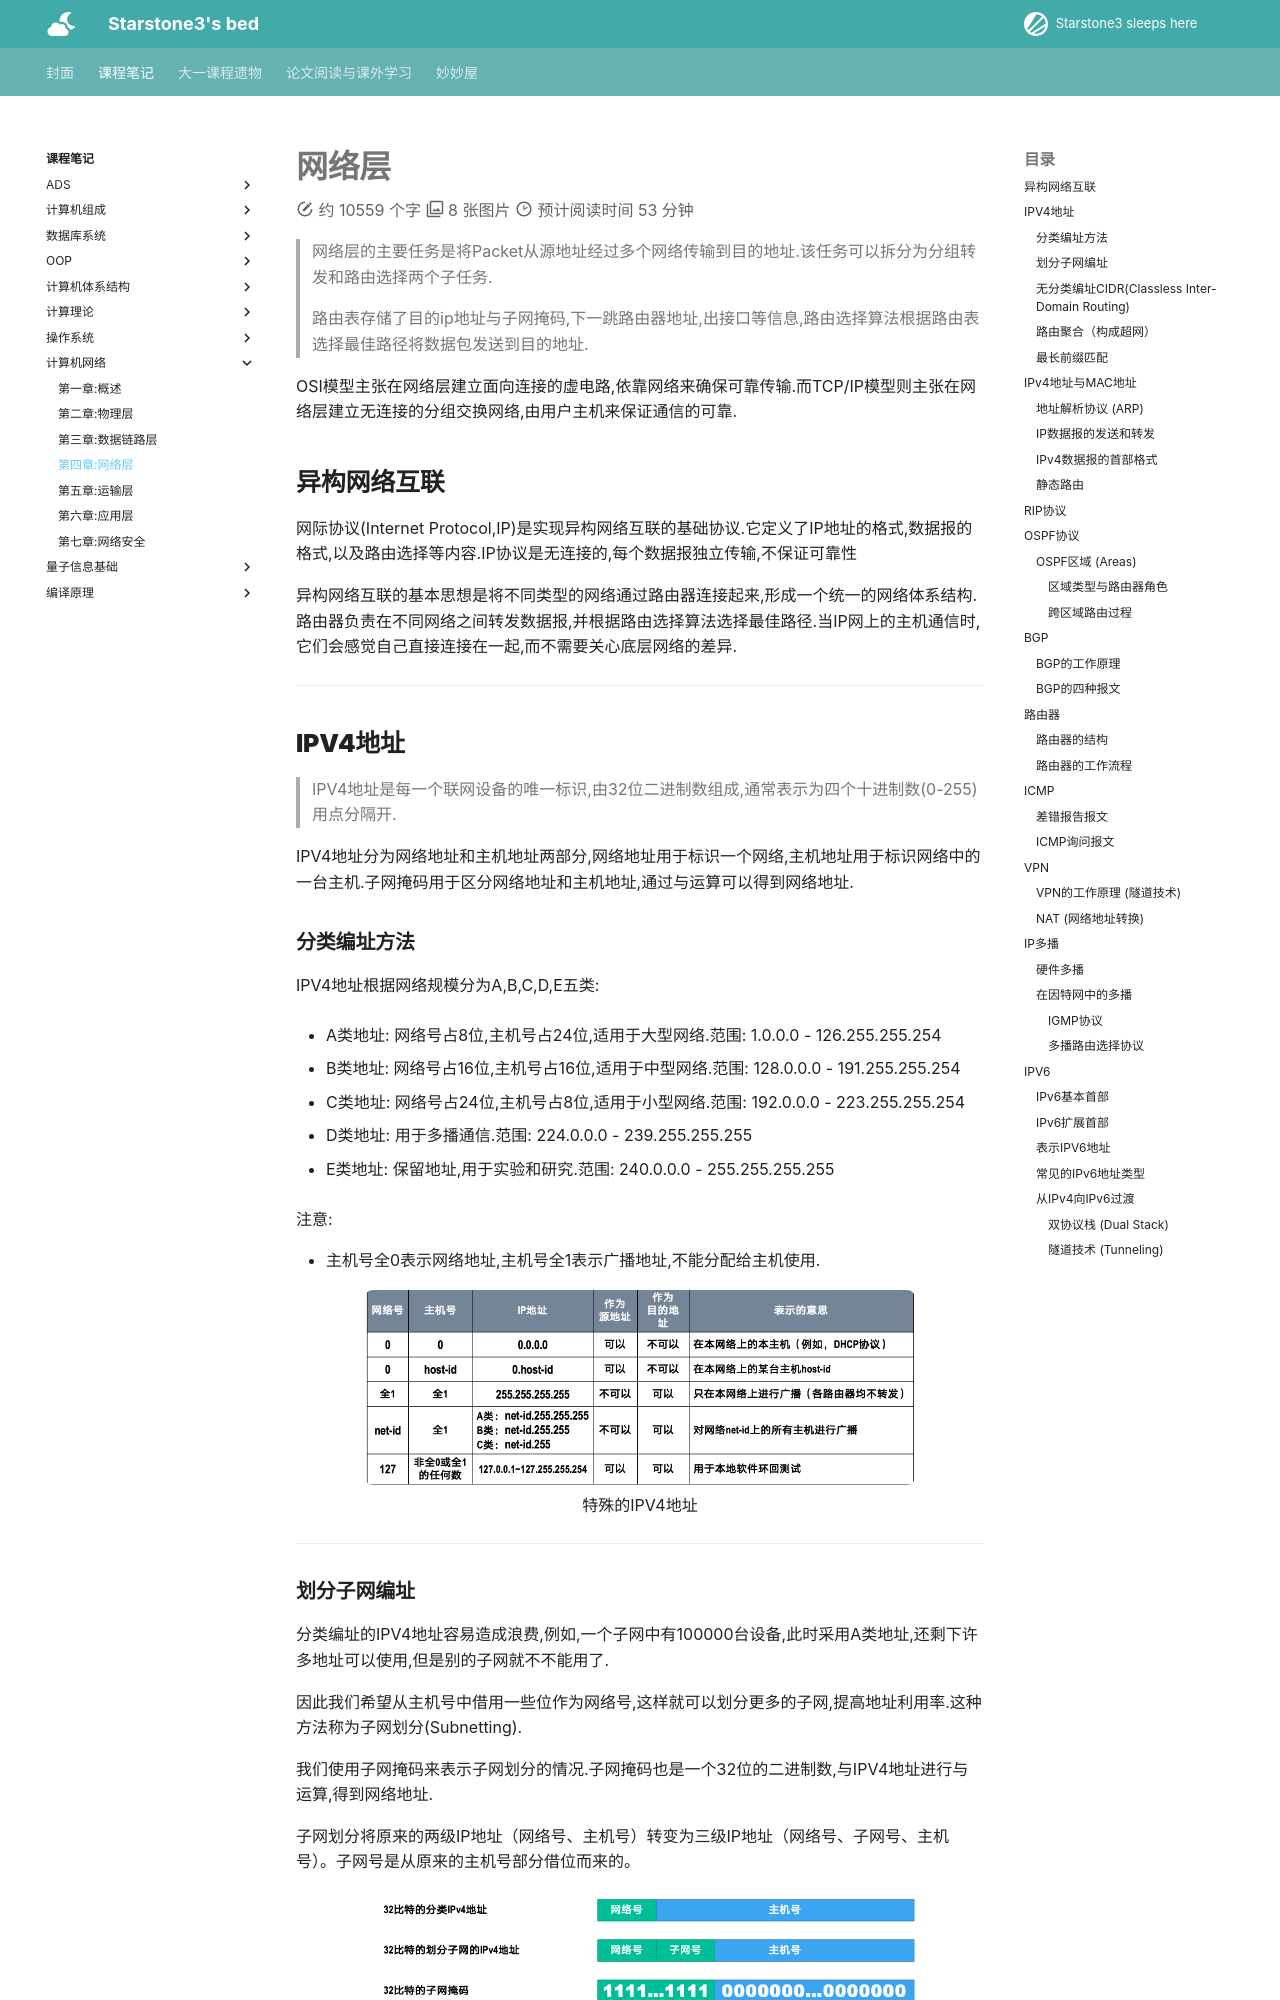

repository: starstone3/starstone3.github.io · page: incourse/CN/ch4/index.html · generator: mkdocs

---
comments : true
---

# 网络层
> 网络层的主要任务是将Packet从源地址经过多个网络传输到目的地址.该任务可以拆分为分组转发和路由选择两个子任务.
> 
> 路由表存储了目的ip地址与子网掩码,下一跳路由器地址,出接口等信息,路由选择算法根据路由表选择最佳路径将数据包发送到目的地址.

OSI模型主张在网络层建立面向连接的虚电路,依靠网络来确保可靠传输.而TCP/IP模型则主张在网络层建立无连接的分组交换网络,由用户主机来保证通信的可靠.

## 异构网络互联

网际协议(Internet Protocol,IP)是实现异构网络互联的基础协议.它定义了IP地址的格式,数据报的格式,以及路由选择等内容.IP协议是无连接的,每个数据报独立传输,不保证可靠性

异构网络互联的基本思想是将不同类型的网络通过路由器连接起来,形成一个统一的网络体系结构.路由器负责在不同网络之间转发数据报,并根据路由选择算法选择最佳路径.当IP网上的主机通信时,它们会感觉自己直接连接在一起,而不需要关心底层网络的差异.

---

## IPV4地址
> IPV4地址是每一个联网设备的唯一标识,由32位二进制数组成,通常表示为四个十进制数(0-255)用点分隔开.

IPV4地址分为网络地址和主机地址两部分,网络地址用于标识一个网络,主机地址用于标识网络中的一台主机.子网掩码用于区分网络地址和主机地址,通过与运算可以得到网络地址.

### 分类编址方法

IPV4地址根据网络规模分为A,B,C,D,E五类:

- A类地址: 网络号占8位,主机号占24位,适用于大型网络.范围: 1.0.0.0 - 126.255.255.254

- B类地址: 网络号占16位,主机号占16位,适用于中型网络.范围: 128.0.0.0 - 191.255.255.254

- C类地址: 网络号占24位,主机号占8位,适用于小型网络.范围: 192.0.0.0 - 223.255.255.254

- D类地址: 用于多播通信.范围: 224.0.0.0 - 239.255.255.255

- E类地址: 保留地址,用于实验和研究.范围: 240.0.0.0 - 255.255.255.255

注意:

- 主机号全0表示网络地址,主机号全1表示广播地址,不能分配给主机使用.

<div style="text-align: center;">
    <img src="../../../image/mac191.png" width="80%">
    <br>
    <caption>特殊的IPV4地址</caption>
</div>

---
